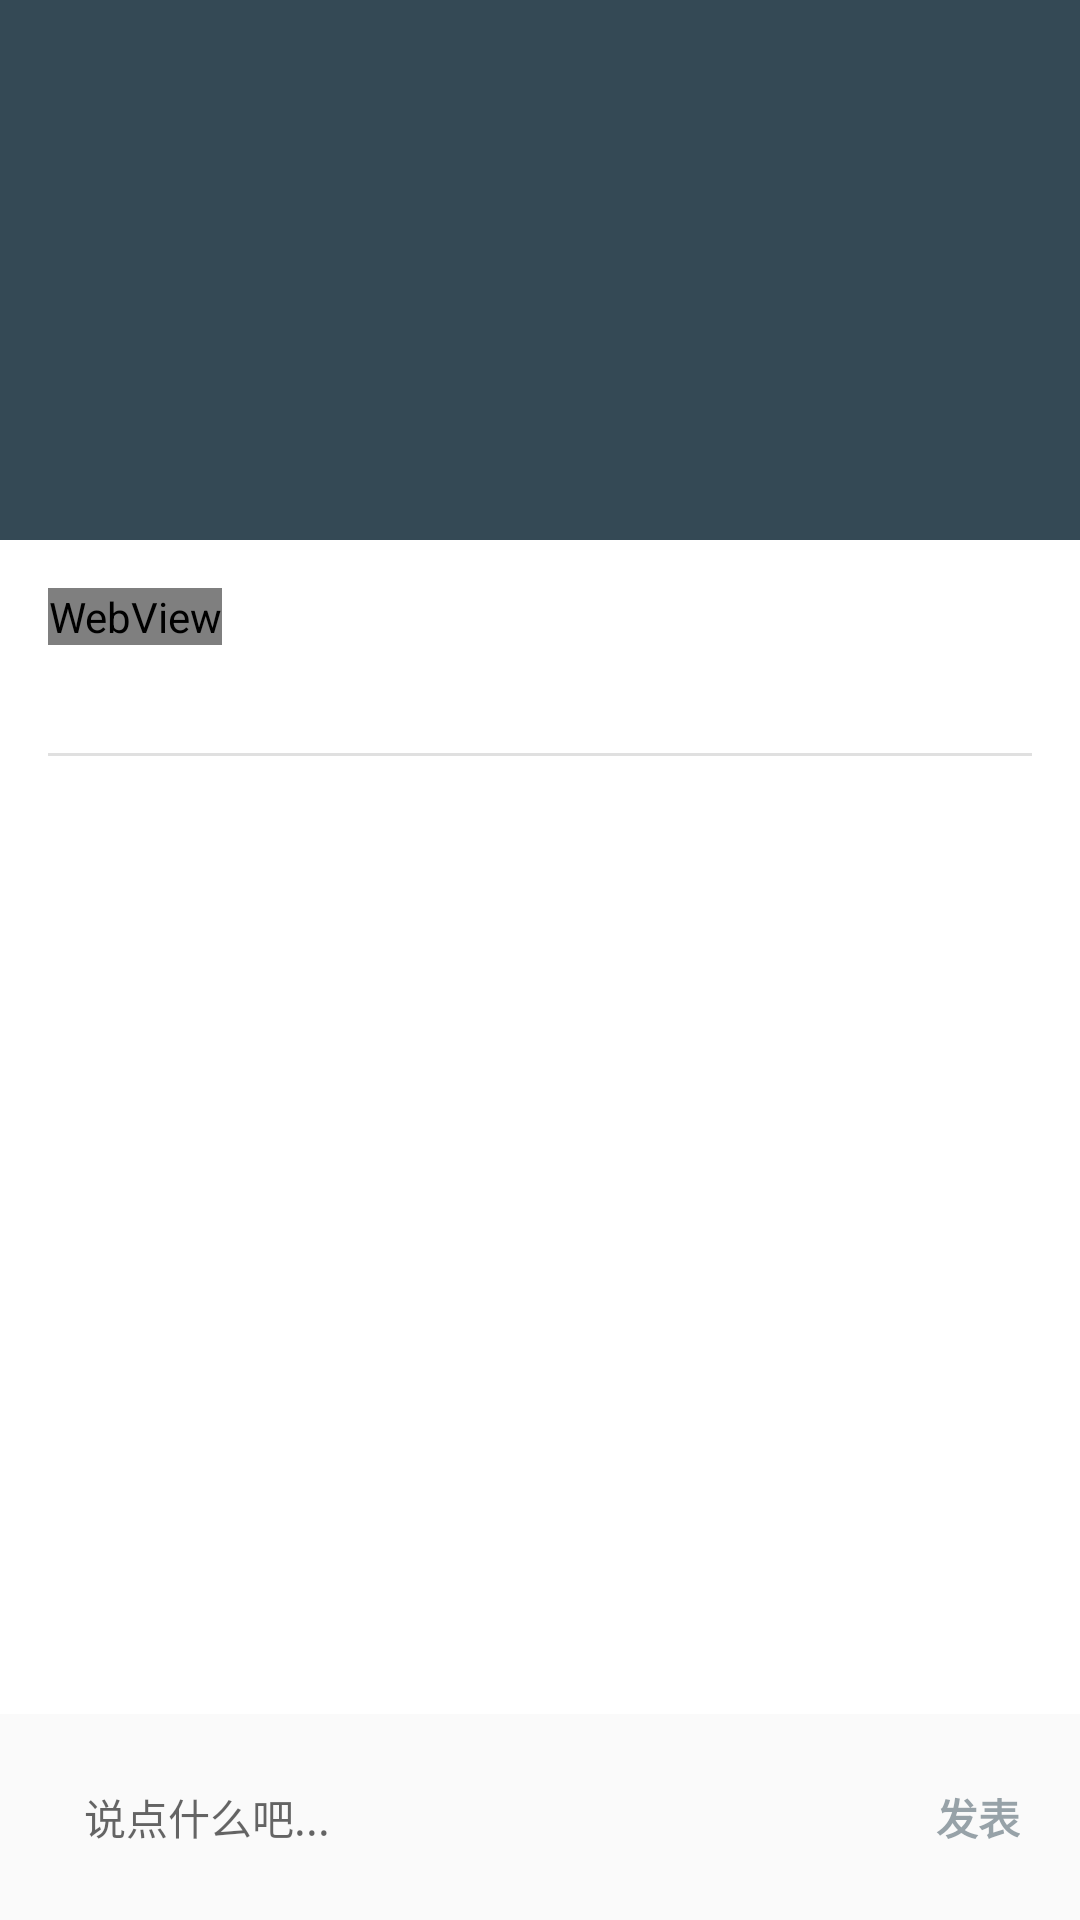

This screen was rendered from an Android layout file. Write that file and the resources it references.
<!-- AndroidManifest.xml: activity theme Theme.MyApplication.AnimActivity -->
<!-- res/layout/activity_container.xml -->
<?xml version="1.0" encoding="utf-8"?>
<androidx.constraintlayout.widget.ConstraintLayout xmlns:android="http://schemas.android.com/apk/res/android"
    xmlns:app="http://schemas.android.com/apk/res-auto"
    xmlns:tools="http://schemas.android.com/tools"
    android:layout_width="match_parent"
    android:layout_height="match_parent">

    <androidx.coordinatorlayout.widget.CoordinatorLayout
        android:id="@+id/coordinatorLayout"
        android:layout_width="match_parent"
        android:layout_height="0dp"
        app:layout_constraintBottom_toTopOf="@+id/toolsLayout"
        app:layout_constraintEnd_toEndOf="parent"
        app:layout_constraintStart_toStartOf="parent"
        app:layout_constraintTop_toTopOf="parent"
        tools:context=".ui.container.ContainerActivity">

        <com.google.android.material.appbar.AppBarLayout
            android:id="@+id/app_bar"
            android:layout_width="match_parent"
            android:layout_height="180dp"
            android:theme="@style/Theme.MyApplication.AppBarOverlay">

            <com.google.android.material.appbar.CollapsingToolbarLayout
                android:id="@+id/toolbar_layout"
                android:layout_width="match_parent"
                android:layout_height="match_parent"
                app:contentScrim="?attr/colorPrimary"
                app:layout_scrollFlags="scroll|exitUntilCollapsed"
                app:statusBarScrim="@color/primary"
                app:toolbarId="@+id/toolbar">

                <androidx.appcompat.widget.Toolbar
                    android:id="@+id/toolbar"
                    android:layout_width="match_parent"
                    android:layout_height="?attr/actionBarSize"
                    app:layout_collapseMode="pin"
                    app:popupTheme="@style/Theme.MyApplication.PopupOverlay" />

            </com.google.android.material.appbar.CollapsingToolbarLayout>
        </com.google.android.material.appbar.AppBarLayout>

        <include layout="@layout/content_scrolling" />

        
        
        
        
        
        
        
        
        
        
        
        
        

    </androidx.coordinatorlayout.widget.CoordinatorLayout>

    <LinearLayout
        android:id="@+id/toolsLayout"
        android:layout_width="match_parent"
        android:layout_height="wrap_content"
        android:gravity="center_vertical"
        android:orientation="horizontal"
        android:paddingStart="4dp"
        android:paddingEnd="8dp"
        app:layout_constraintBottom_toBottomOf="parent"
        app:layout_constraintEnd_toEndOf="parent"
        app:layout_constraintStart_toStartOf="parent">

        <EditText
            android:id="@+id/commentEditText"
            android:layout_width="0dp"
            android:layout_height="wrap_content"
            android:layout_margin="12dp"
            android:layout_weight="1"
            android:background="@drawable/text_view_capsule_drawable"
            android:gravity="center_vertical"
            android:hint="说点什么吧..."
            android:importantForAutofill="no"
            android:inputType="textMultiLine"
            android:maxHeight="180dp"
            android:maxLength="1000"
            android:minHeight="36dp"
            android:padding="12dp"
            android:textAppearance="@style/TextAppearance.AppCompat.Small" />

        <TextView
            android:id="@+id/postTextView"
            android:layout_width="wrap_content"
            android:layout_height="wrap_content"
            android:layout_margin="12dp"
            android:background="?android:selectableItemBackgroundBorderless"
            android:clickable="false"
            android:enabled="true"
            android:focusable="true"
            android:text="发表"
            android:textAppearance="@style/TextAppearance.AppCompat.Small"
            android:textColor="@color/disable_text"
            android:textStyle="bold" />

    </LinearLayout>

</androidx.constraintlayout.widget.ConstraintLayout>
<!-- res/layout/content_scrolling.xml (included above) -->
<?xml version="1.0" encoding="utf-8"?>
<androidx.core.widget.NestedScrollView xmlns:android="http://schemas.android.com/apk/res/android"
    xmlns:app="http://schemas.android.com/apk/res-auto"
    xmlns:tools="http://schemas.android.com/tools"
    android:id="@+id/nestedScrollView"
    android:layout_width="match_parent"
    android:layout_height="match_parent"
    android:background="@color/white"
    app:layout_behavior="@string/appbar_scrolling_view_behavior"
    tools:context=".ui.container.ContainerActivity"
    tools:showIn="@layout/activity_container">

    <LinearLayout
        android:layout_width="match_parent"
        android:layout_height="match_parent"
        android:orientation="vertical">

        <WebView
            android:id="@+id/webView"
            android:layout_width="wrap_content"
            android:layout_height="wrap_content"
            android:layout_margin="16dp"
            android:background="@color/white" />

        <View
            android:layout_width="match_parent"
            android:layout_height="1dp"
            android:layout_marginStart="16dp"
            android:layout_marginTop="20dp"
            android:layout_marginEnd="16dp"
            android:layout_marginBottom="10dp"
            android:background="?android:attr/listDivider" />

            <androidx.recyclerview.widget.RecyclerView
                android:id="@+id/recyclerView"
                android:layout_width="match_parent"
                android:layout_height="wrap_content" />

    </LinearLayout>

</androidx.core.widget.NestedScrollView>
<!-- resources referenced by this layout -->
<resources>
  <color name="disable_text">#80344955</color>
  <color name="primary">#344955</color>
  <color name="secondary">#F9AA33</color>
  <color name="white">#FFFFFFFF</color>
  <style name="Theme.MyApplication.AppBarOverlay" parent="ThemeOverlay.AppCompat.Dark.ActionBar" />
  <style name="Theme.MyApplication.PopupOverlay" parent="ThemeOverlay.AppCompat.Light" />
  <style name="Theme.MyApplication.AnimActivity" parent="Theme.MyApplication.NoActionBar">
          <item name="android:windowAnimationStyle">@style/AnimFade</item>
      </style>
  <style name="Theme.MyApplication.NoActionBar">
          <item name="colorControlNormal">@color/white</item>
          <item name="colorControlActivated">@color/white</item>
          <item name="windowActionBar">false</item>
          <item name="windowNoTitle">true</item>
          
      </style>
  <style name="AnimFade" parent="@android:style/Animation.Activity">
          <item name="android:activityOpenEnterAnimation">@anim/anim_fade_in</item>
          <item name="android:activityOpenExitAnimation">@anim/anim_fade_out</item>
          <item name="android:activityCloseEnterAnimation">@anim/anim_fade_in</item>
          <item name="android:activityCloseExitAnimation">@anim/anim_fade_out</item>
      </style>
</resources>
